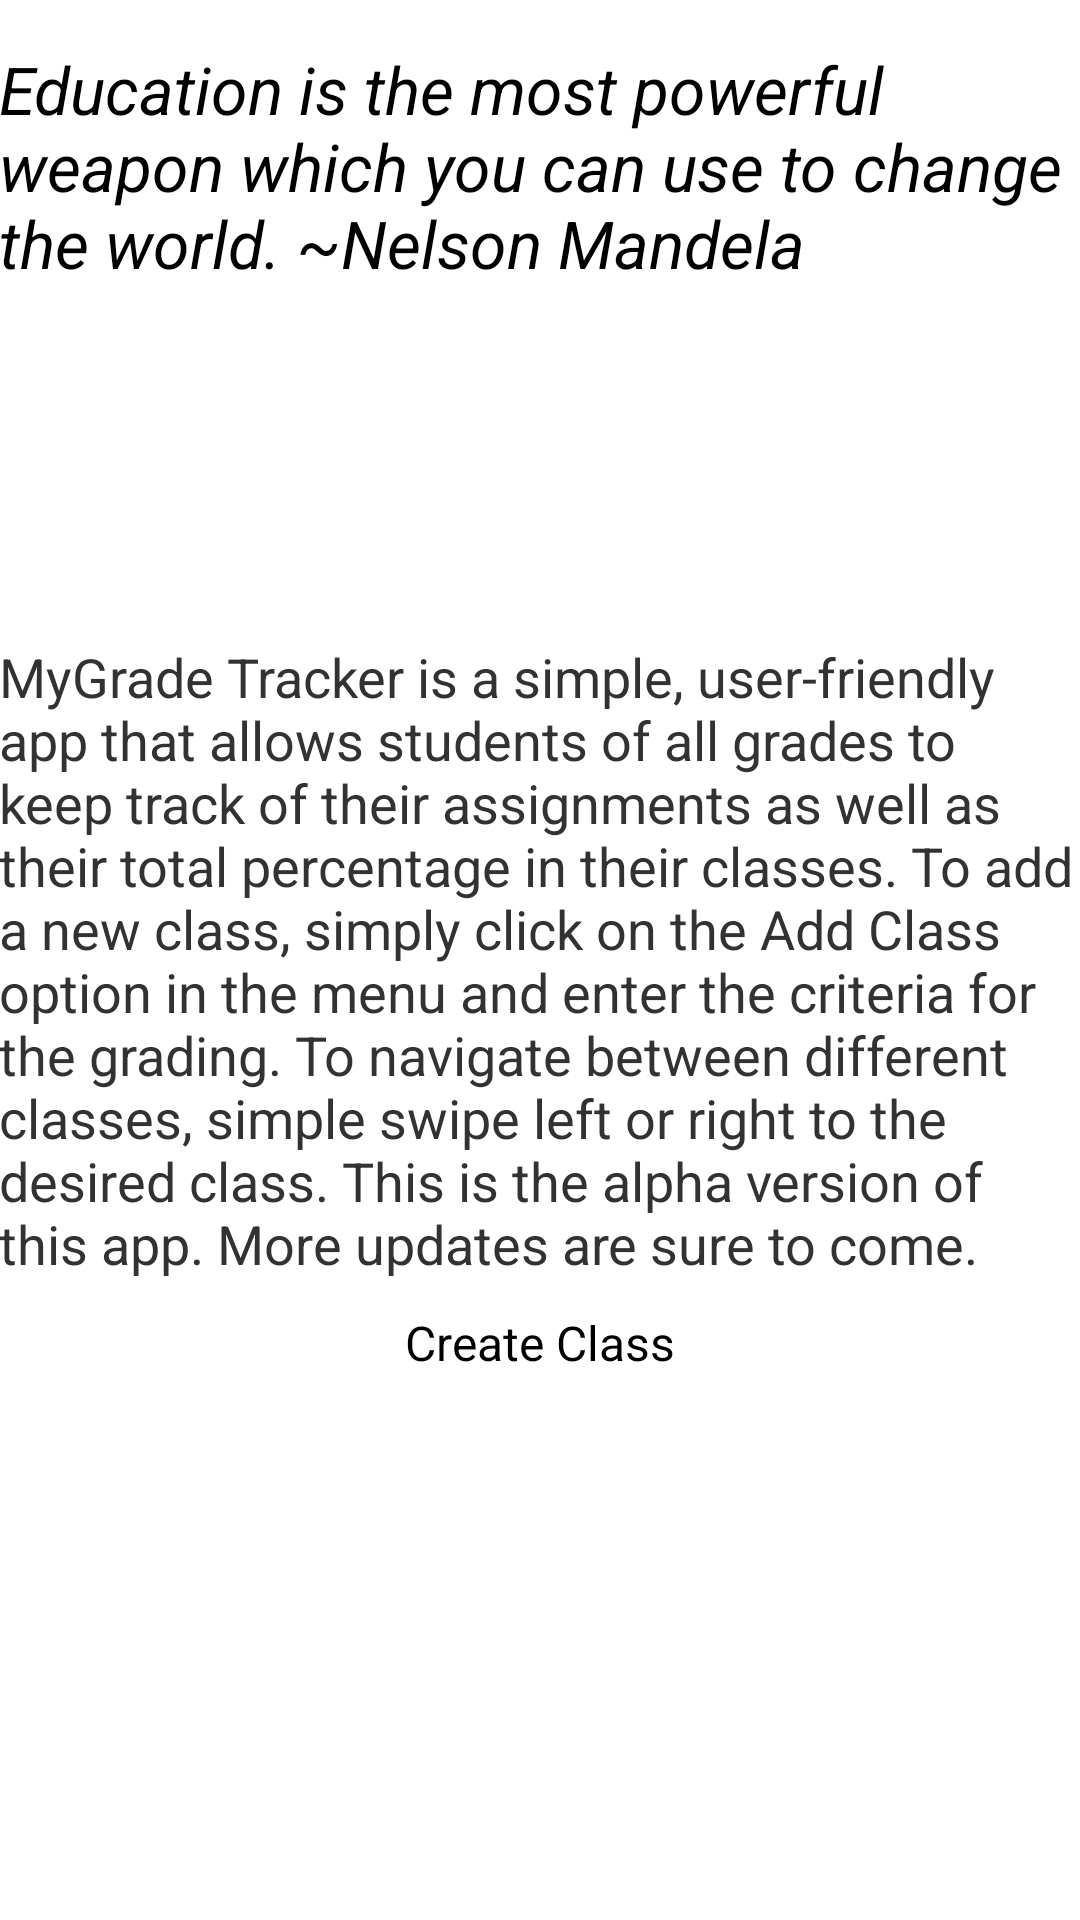

Reconstruct the res/layout file that produces this screen, plus the resources it refers to.
<!-- AndroidManifest.xml: application theme AppTheme -->
<!-- res/layout/activity_main.xml -->
<RelativeLayout xmlns:android="http://schemas.android.com/apk/res/android"
    xmlns:tools="http://schemas.android.com/tools" android:layout_width="match_parent"
    android:layout_height="match_parent" android:paddingLeft="@dimen/activity_horizontal_margin"
    android:paddingRight="@dimen/activity_horizontal_margin"
    android:paddingTop="@dimen/activity_vertical_margin"
    android:paddingBottom="@dimen/activity_vertical_margin" tools:context=".MainActivity"
    >

    <TextView
        android:layout_width="wrap_content"
        android:layout_height="wrap_content"
        android:layout_marginTop="15dp"
        android:textStyle="italic"

        android:textAppearance="?android:attr/textAppearanceLarge"
        android:text="@string/nelson_mandela_quote"
        android:id="@+id/titleTextView"
        android:layout_alignParentTop="true"
        android:layout_centerHorizontal="true" />

    <Button
        android:layout_width="wrap_content"
        android:layout_height="wrap_content"
        android:text="@string/create_class"
        android:id="@+id/createClassButton"
        android:onClick="onCreateClassClick"
        android:layout_below="@+id/IntroTextView"
        android:layout_centerHorizontal="true" />

    <TextView
        android:layout_width="wrap_content"
        android:layout_height="wrap_content"
        android:textSize="18dp"
        android:text="@string/intro_text_view"
        android:id="@+id/IntroTextView"
        android:layout_centerVertical="true"
        android:layout_alignParentLeft="true"
        android:layout_alignParentStart="true"
        android:layout_marginBottom="10dp"/>

</RelativeLayout>
<!-- resources referenced by this layout -->
<resources>
  <string name="create_class">Create Class</string>
  <string name="intro_text_view">MyGrade Tracker is a simple, user-friendly app that allows students of all grades to keep track of their assignments as well as their total percentage in their classes. To add a new class, simply click on the Add Class option in the menu and enter the criteria for the grading. To navigate between different classes, simple swipe left or right to the desired class. This is the alpha version of this app. More updates are sure to come.</string>
  <string name="nelson_mandela_quote">Education is the most powerful weapon which you can use to change the world.   ~Nelson Mandela</string>
  <style name="AppTheme" parent="AppBaseTheme">
  
      </style>
  <style name="AppBaseTheme" parent="Theme.AppCompat.Light.DarkActionBar">
          //
          
  
      </style>
</resources>
